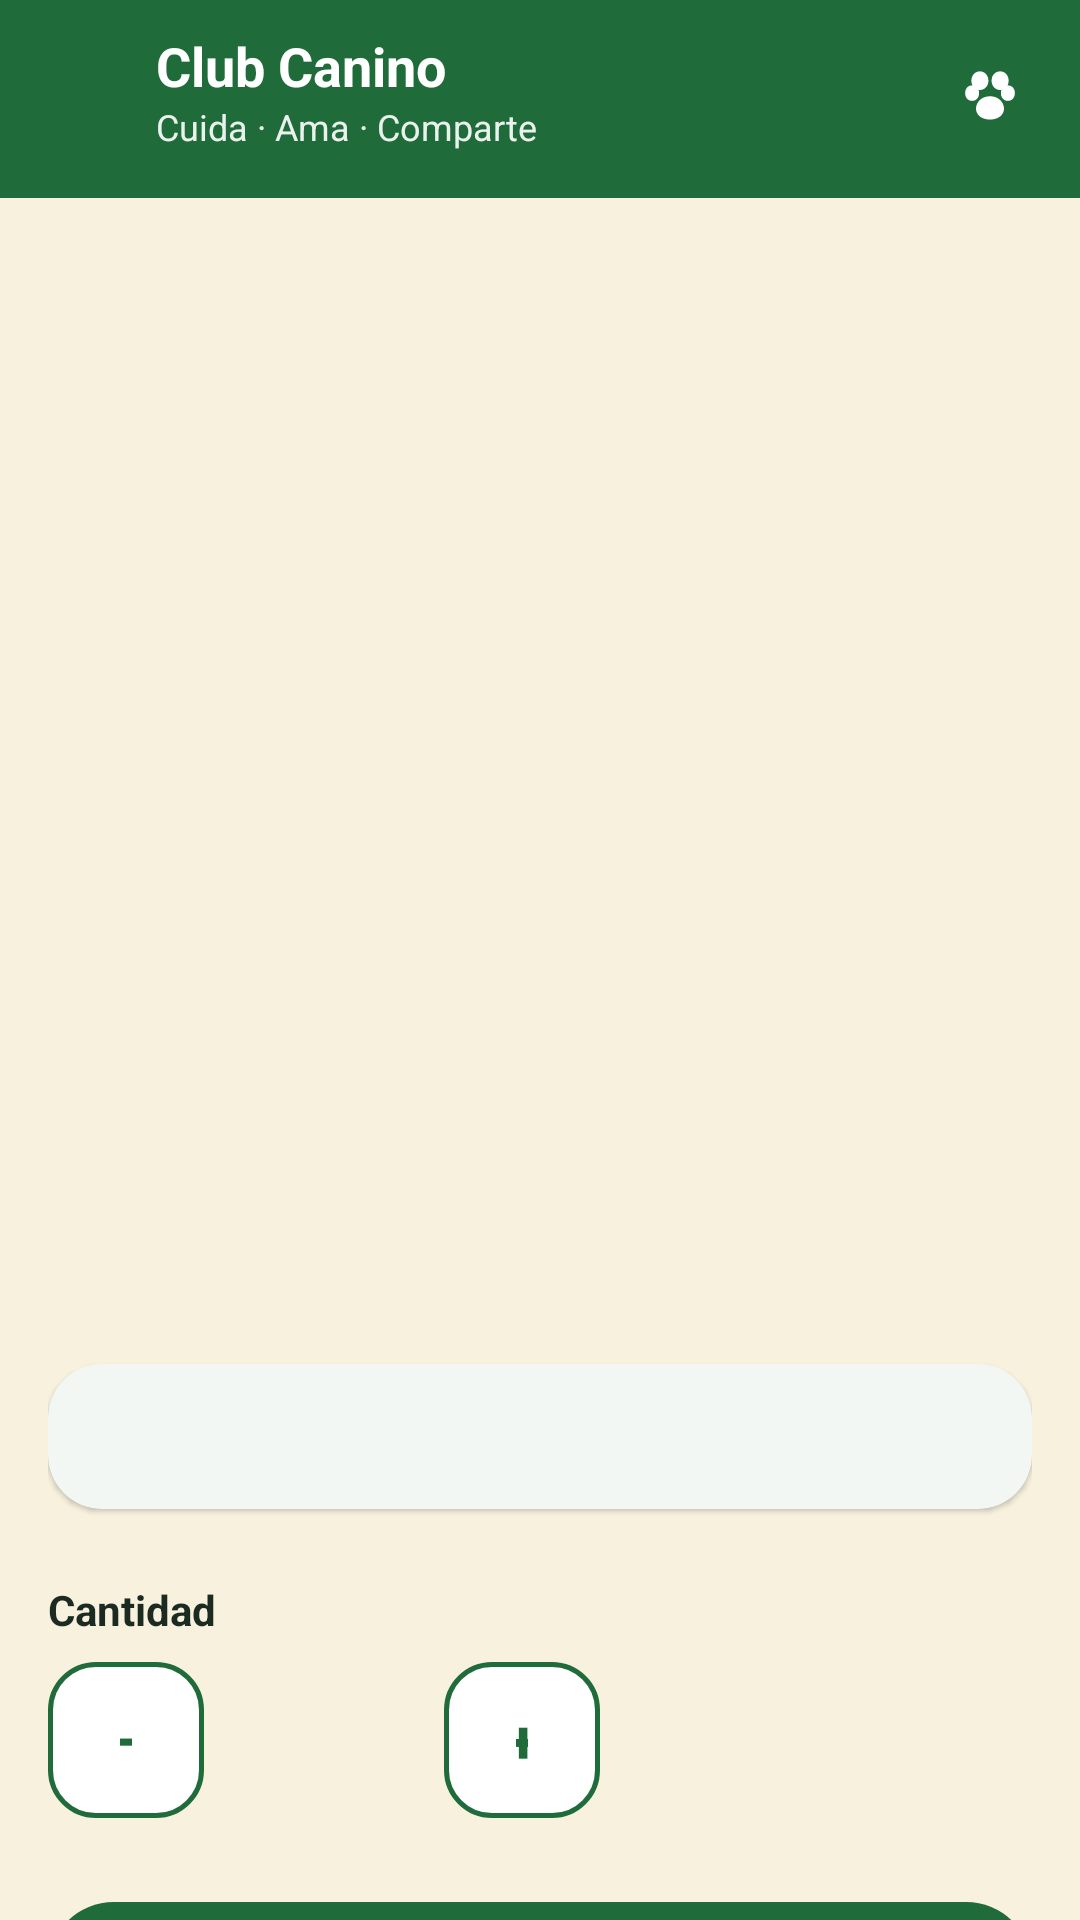

Write the Android layout XML for this screen, with the resource values it uses.
<!-- AndroidManifest.xml: application theme Theme.ClubCanino -->
<!-- res/layout/activity_product_detail.xml -->
<?xml version="1.0" encoding="utf-8"?>
<LinearLayout xmlns:android="http://schemas.android.com/apk/res/android"
    xmlns:app="http://schemas.android.com/apk/res-auto"
    xmlns:tools="http://schemas.android.com/tools"
    android:id="@+id/detailScreen"
    android:layout_width="match_parent"
    android:layout_height="match_parent"
    android:background="@color/buyer_cream"
    android:orientation="vertical">

    <LinearLayout
        android:id="@+id/detailHeader"
        android:layout_width="match_parent"
        android:layout_height="wrap_content"
        android:background="@color/buyer_forest"
        android:gravity="center_vertical"
        android:orientation="horizontal"
        android:paddingStart="@dimen/spacing_xs"
        android:paddingTop="@dimen/spacing_sm"
        android:paddingEnd="@dimen/spacing_lg"
        android:paddingBottom="14dp">

        <ImageButton
            android:id="@+id/buttonNavigateBack"
            android:layout_width="44dp"
            android:layout_height="44dp"
            android:background="?attr/selectableItemBackgroundBorderless"
            android:contentDescription="@string/cd_navigate_back"
            android:padding="10dp"
            android:scaleType="centerInside"
            android:src="@drawable/ic_arrow_back"
            android:tint="@color/white" />

        <LinearLayout
            android:layout_width="0dp"
            android:layout_height="wrap_content"
            android:layout_marginStart="@dimen/spacing_xs"
            android:layout_weight="1"
            android:orientation="vertical">

            <TextView
                android:layout_width="wrap_content"
                android:layout_height="wrap_content"
                android:text="@string/app_name"
                android:textColor="@color/white"
                android:textSize="@dimen/text_subtitle"
                android:textStyle="bold" />

            <TextView
                android:layout_width="wrap_content"
                android:layout_height="wrap_content"
                android:text="@string/buyer_brand_tagline"
                android:textColor="@color/text_on_forest_soft"
                android:textSize="@dimen/text_caption" />
        </LinearLayout>

        <ImageView
            android:layout_width="28dp"
            android:layout_height="28dp"
            android:contentDescription="@null"
            android:importantForAccessibility="no"
            android:src="@drawable/ic_paw"
            android:tint="@color/white" />
    </LinearLayout>

    <androidx.core.widget.NestedScrollView
        android:id="@+id/detailScroll"
        android:layout_width="match_parent"
        android:layout_height="0dp"
        android:layout_weight="1"
        android:fillViewport="true">

        <LinearLayout
            android:id="@+id/detailRoot"
            android:layout_width="match_parent"
            android:layout_height="wrap_content"
            android:orientation="vertical"
            android:paddingStart="@dimen/screen_padding_horizontal"
            android:paddingTop="@dimen/spacing_lg"
            android:paddingEnd="@dimen/screen_padding_horizontal"
            android:paddingBottom="@dimen/spacing_xl">

            <FrameLayout
                android:id="@+id/imageContainer"
                android:layout_width="match_parent"
                android:layout_height="@dimen/buyer_detail_image"
                android:background="@drawable/bg_buyer_image_round"
                android:clipToOutline="true">

                <ImageView
                    android:id="@+id/imageProduct"
                    android:layout_width="match_parent"
                    android:layout_height="match_parent"
                    android:contentDescription="@string/cd_product_image"
                    android:scaleType="centerCrop"
                    tools:src="@drawable/img_product_food" />
            </FrameLayout>

            <TextView
                android:id="@+id/textName"
                android:layout_width="match_parent"
                android:layout_height="wrap_content"
                android:layout_marginTop="@dimen/spacing_lg"
                android:textColor="@color/buyer_text"
                android:textSize="@dimen/text_headline"
                android:textStyle="bold"
                tools:text="Producto" />

            <TextView
                android:id="@+id/textMeta"
                android:layout_width="match_parent"
                android:layout_height="wrap_content"
                android:layout_marginTop="@dimen/spacing_xs"
                android:textColor="@color/buyer_text_muted"
                android:textSize="@dimen/text_body_small"
                tools:text="Perros · Alimentos" />

            <TextView
                android:id="@+id/textPrice"
                android:layout_width="match_parent"
                android:layout_height="wrap_content"
                android:layout_marginTop="@dimen/spacing_sm"
                android:textColor="@color/buyer_forest"
                android:textSize="@dimen/text_section"
                android:textStyle="bold"
                tools:text="$ 0" />

            <com.google.android.material.card.MaterialCardView
                android:layout_width="match_parent"
                android:layout_height="wrap_content"
                android:layout_marginTop="@dimen/spacing_lg"
                app:cardBackgroundColor="@color/white"
                app:cardCornerRadius="18dp"
                app:cardElevation="1dp"
                app:contentPadding="14dp"
                app:strokeWidth="0dp">

                <TextView
                    android:id="@+id/textDescription"
                    android:layout_width="match_parent"
                    android:layout_height="wrap_content"
                    android:textColor="@color/buyer_text"
                    android:textSize="@dimen/text_medium"
                    tools:text="Descripción" />
            </com.google.android.material.card.MaterialCardView>

            <TextView
                android:layout_width="match_parent"
                android:layout_height="wrap_content"
                android:layout_marginTop="@dimen/spacing_xl"
                android:text="@string/label_quantity"
                android:textColor="@color/buyer_text"
                android:textSize="@dimen/text_body_small"
                android:textStyle="bold" />

            <LinearLayout
                android:layout_width="match_parent"
                android:layout_height="wrap_content"
                android:layout_marginTop="@dimen/spacing_sm"
                android:gravity="center_vertical"
                android:orientation="horizontal">

                <com.google.android.material.button.MaterialButton
                    android:id="@+id/buttonMinus"
                    style="@style/Widget.ClubCanino.Button.Secondary"
                    android:layout_width="@dimen/button_height"
                    android:layout_height="@dimen/button_height"
                    android:insetTop="0dp"
                    android:insetBottom="0dp"
                    android:minWidth="0dp"
                    android:text="@string/action_quantity_decrease"
                    android:textColor="@color/buyer_forest"
                    android:textSize="@dimen/text_title"
                    app:backgroundTint="@color/white"
                    app:cornerRadius="16dp"
                    app:strokeColor="@color/buyer_forest" />

                <TextView
                    android:id="@+id/textQuantity"
                    android:layout_width="wrap_content"
                    android:layout_height="wrap_content"
                    android:layout_marginHorizontal="@dimen/spacing_lg"
                    android:gravity="center"
                    android:minWidth="@dimen/icon_size_xl"
                    android:textColor="@color/buyer_text"
                    android:textSize="@dimen/text_headline"
                    android:textStyle="bold"
                    tools:text="1" />

                <com.google.android.material.button.MaterialButton
                    android:id="@+id/buttonPlus"
                    style="@style/Widget.ClubCanino.Button.Secondary"
                    android:layout_width="@dimen/button_height"
                    android:layout_height="@dimen/button_height"
                    android:insetTop="0dp"
                    android:insetBottom="0dp"
                    android:minWidth="0dp"
                    android:text="@string/action_quantity_increase"
                    android:textColor="@color/buyer_forest"
                    android:textSize="@dimen/text_title"
                    app:backgroundTint="@color/white"
                    app:cornerRadius="16dp"
                    app:strokeColor="@color/buyer_forest" />
            </LinearLayout>

            <com.google.android.material.button.MaterialButton
                android:id="@+id/buttonAddToCart"
                style="@style/Widget.ClubCanino.Button.Primary"
                android:layout_width="match_parent"
                android:layout_height="wrap_content"
                android:layout_marginTop="@dimen/spacing_xl"
                android:text="@string/action_add_to_cart"
                android:textAllCaps="false"
                android:textColor="@color/white"
                app:backgroundTint="@color/buyer_forest"
                app:cornerRadius="24dp" />

            <com.google.android.material.button.MaterialButton
                android:id="@+id/buttonBack"
                style="@style/Widget.ClubCanino.Button.Text"
                android:layout_width="wrap_content"
                android:layout_height="wrap_content"
                android:layout_gravity="center_horizontal"
                android:layout_marginTop="@dimen/spacing_sm"
                android:text="@string/action_back"
                android:textAllCaps="false"
                android:textColor="@color/buyer_forest" />
        </LinearLayout>
    </androidx.core.widget.NestedScrollView>
</LinearLayout>
<!-- resources referenced by this layout -->
<resources>
  <color name="buyer_cream">#FFF8F1DE</color>
  <color name="buyer_forest">#FF1F6B3A</color>
  <color name="buyer_text">#FF1C2B22</color>
  <color name="buyer_text_muted">#FF6E7568</color>
  <color name="text_on_forest_soft">#E8FFFFFF</color>
  <color name="white">#FFFFFFFF</color>
  <dimen name="button_height">52dp</dimen>
  <dimen name="buyer_detail_image">248dp</dimen>
  <dimen name="icon_size_xl">48dp</dimen>
  <dimen name="screen_padding_horizontal">16dp</dimen>
  <dimen name="spacing_lg">16dp</dimen>
  <dimen name="spacing_sm">8dp</dimen>
  <dimen name="spacing_xl">24dp</dimen>
  <dimen name="spacing_xs">4dp</dimen>
  <dimen name="text_body_small">14sp</dimen>
  <dimen name="text_caption">12sp</dimen>
  <dimen name="text_headline">24sp</dimen>
  <dimen name="text_medium">15sp</dimen>
  <dimen name="text_section">22sp</dimen>
  <dimen name="text_subtitle">18sp</dimen>
  <dimen name="text_title">20sp</dimen>
  <!-- drawable bg_buyer_image_round (drawable) -->
  <?xml version="1.0" encoding="utf-8"?>
  <shape xmlns:android="http://schemas.android.com/apk/res/android"
      android:shape="rectangle">
      <solid android:color="@color/buyer_cream" />
      <corners android:radius="@dimen/radius_quick" />
  </shape>
  <string name="action_add_to_cart">Agregar al carrito</string>
  <string name="action_back">Volver</string>
  <string name="action_quantity_decrease">−</string>
  <string name="action_quantity_increase">+</string>
  <string name="app_name">Club Canino</string>
  <string name="buyer_brand_tagline">Cuida · Ama · Comparte</string>
  <string name="cd_navigate_back">Regresar</string>
  <string name="cd_product_image">Imagen del producto</string>
  <string name="label_quantity">Cantidad</string>
  <style name="Theme.ClubCanino" parent="Base.Theme.ClubCanino" />
  <dimen name="radius_quick">14dp</dimen>
  <color name="green_primary">#FF1F6B3A</color>
  <style name="Widget.ClubCanino.Button" parent="Widget.Material3.Button" />
  <dimen name="button_min_width">120dp</dimen>
  <dimen name="button_padding_horizontal">24dp</dimen>
  <style name="TextAppearance.ClubCanino.Button" parent="TextAppearance.Material3.LabelLarge">
          <item name="android:textSize">@dimen/text_button</item>
          <item name="android:textStyle">bold</item>
          <item name="android:letterSpacing">0.02</item>
      </style>
  <color name="text_on_primary">#FFFFFFFF</color>
  <dimen name="radius_md">12dp</dimen>
  <color name="ripple_primary">#332F6F4E</color>
  <dimen name="elevation_sm">2dp</dimen>
  <dimen name="button_stroke_width">1.5dp</dimen>
  <dimen name="button_height_small">40dp</dimen>
  <dimen name="text_button">16sp</dimen>
  <color name="green_container">#FFD8F3DC</color>
  <color name="green_on_container">#FF1B4332</color>
  <color name="accent_warm">#FFE07A3D</color>
  <color name="text_on_accent">#FFFFFFFF</color>
  <color name="accent_warm_container">#FFFCE8D5</color>
  <color name="accent_on_container">#FF7A3E12</color>
  <color name="green_primary_light">#FF52B788</color>
  <color name="error">#FFC0392B</color>
  <color name="error_container">#FFFEE2E2</color>
  <color name="error_on_container">#FF7F1D1D</color>
  <color name="cream_background">#FFF8F1DE</color>
  <color name="cream_surface">#FFFFFFFF</color>
  <color name="text_primary">#FF1C1917</color>
  <color name="cream_surface_variant">#FFF3EEE4</color>
  <color name="text_secondary">#FF78716C</color>
  <color name="outline">#FFD6D0C4</color>
  <color name="divider">#FFEBE6DC</color>
  <dimen name="radius_lg">16dp</dimen>
  <dimen name="card_elevation">2dp</dimen>
  <dimen name="card_padding">16dp</dimen>
  <dimen name="card_stroke_width">1dp</dimen>
  <dimen name="input_stroke_width">1.5dp</dimen>
  <dimen name="input_stroke_width_focused">2dp</dimen>
  <color name="text_hint">#FFA8A29E</color>
  <dimen name="input_height">56dp</dimen>
  <dimen name="text_body">16sp</dimen>
  <dimen name="input_padding_horizontal">16dp</dimen>
</resources>
